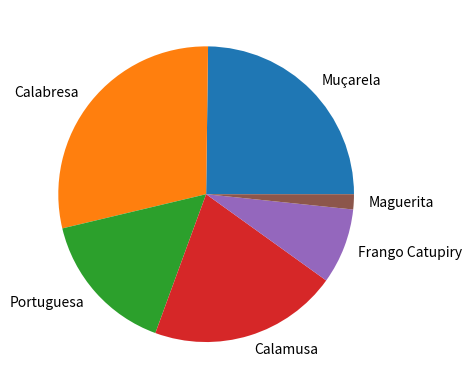

Python code for this plot:
import matplotlib.pyplot as plt
sabores = ["Muçarela","Calabresa","Portuguesa","Calamusa","Frango Catupiry","Maguerita"]
consumo = [30,35,19,25,10,2]

# plt.bar(sabores,consumo)
plt.pie(consumo,labels=sabores)
plt.show()